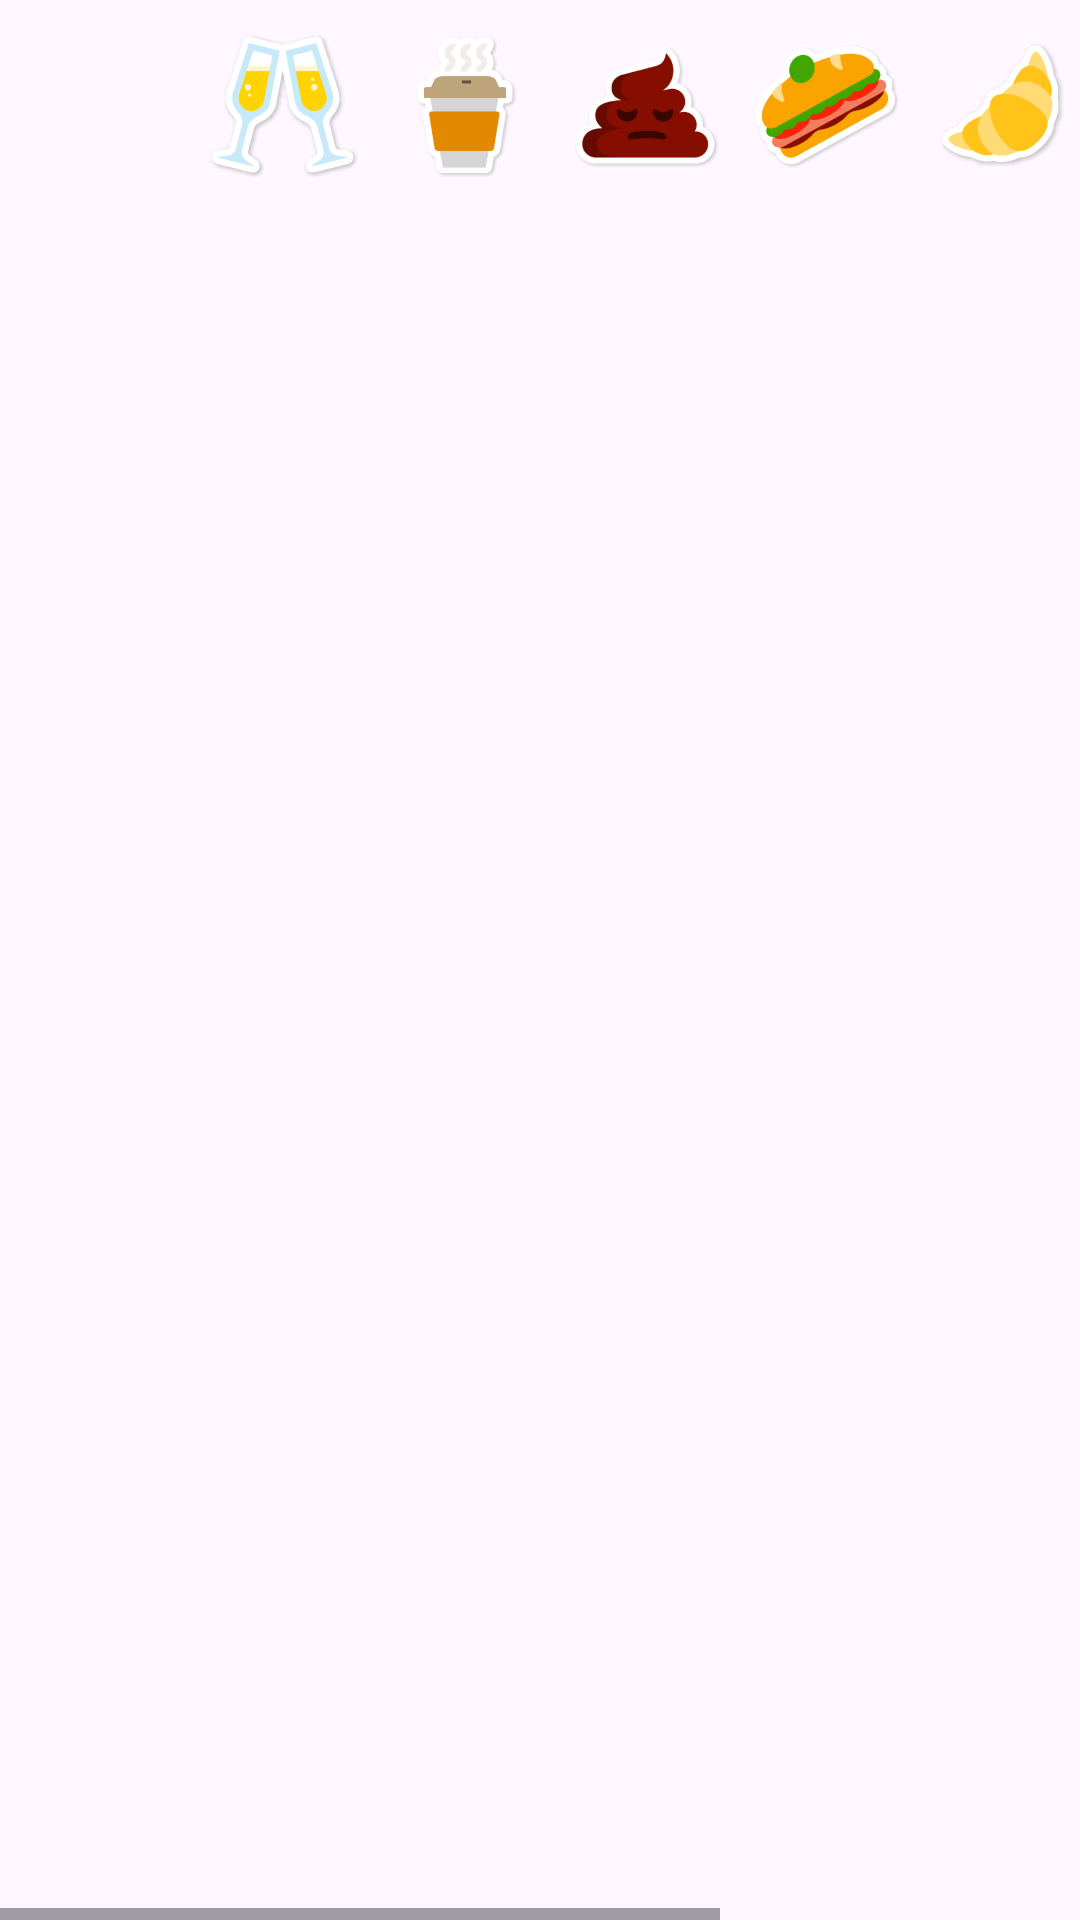

This screen was rendered from an Android layout file. Write that file and the resources it references.
<!-- AndroidManifest.xml: application theme Theme.SmallProject_RGEVTA -->
<!-- res/layout/fragment_sticker.xml -->
<?xml version="1.0" encoding="utf-8"?>
<androidx.constraintlayout.widget.ConstraintLayout xmlns:android="http://schemas.android.com/apk/res/android"
    xmlns:app="http://schemas.android.com/apk/res-auto"
    xmlns:tools="http://schemas.android.com/tools"
    android:layout_width="match_parent"
    android:layout_height="wrap_content">

    <HorizontalScrollView
        android:layout_width="match_parent"
        android:layout_height="match_parent" >

        <LinearLayout
            android:id="@+id/stickers_linear_layout"
            android:layout_width="wrap_content"
            android:layout_height="match_parent"
            android:orientation="horizontal">

            <ImageView
                android:id="@+id/imageView8"
                android:layout_width="50dp"
                android:layout_height="50dp"
                android:layout_marginStart="10dp"
                android:layout_marginTop="10dp"
                android:layout_marginBottom="10dp"
                android:layout_weight="1"
                android:onClick="deleteSticker"
                app:srcCompat="@drawable/no_sticker" />

            <ImageView
                android:id="@+id/imageView3"
                android:layout_width="50dp"
                android:layout_height="50dp"
                android:layout_marginStart="10dp"
                android:layout_marginTop="10dp"
                android:layout_marginBottom="10dp"
                android:onClick="addSticker"
                app:srcCompat="@drawable/champagne_sticker" />

            <ImageView
                android:id="@+id/imageView4"
                android:layout_width="50dp"
                android:layout_height="50dp"
                android:layout_marginStart="10dp"
                android:layout_marginTop="10dp"
                android:layout_marginBottom="10dp"
                android:onClick="addSticker"
                app:srcCompat="@drawable/coffee_sticker" />

            <ImageView
                android:id="@+id/imageView6"
                android:layout_width="50dp"
                android:layout_height="50dp"
                android:layout_marginStart="10dp"
                android:layout_marginTop="10dp"
                android:layout_marginBottom="10dp"
                android:onClick="addSticker"
                app:srcCompat="@drawable/poop_sticker" />

            <ImageView
                android:id="@+id/imageView7"
                android:layout_width="50dp"
                android:layout_height="50dp"
                android:layout_marginStart="10dp"
                android:layout_marginTop="10dp"
                android:layout_marginBottom="10dp"
                android:onClick="addSticker"
                app:srcCompat="@drawable/sandwiche_sticker" />

            <ImageView
                android:id="@+id/imageView9"
                android:layout_width="50dp"
                android:layout_height="50dp"
                android:layout_marginStart="10dp"
                android:layout_marginTop="10dp"
                android:layout_marginBottom="10dp"
                android:layout_weight="1"
                android:onClick="addSticker"
                app:srcCompat="@drawable/croissant_sticker" />

            <ImageView
                android:id="@+id/imageView10"
                android:layout_width="50dp"
                android:layout_height="50dp"
                android:layout_marginStart="10dp"
                android:layout_marginTop="10dp"
                android:layout_marginBottom="10dp"
                android:layout_weight="1"
                android:onClick="addSticker"
                app:srcCompat="@drawable/sushi_sticker" />

            <ImageView
                android:id="@+id/imageView11"
                android:layout_width="50dp"
                android:layout_height="50dp"
                android:layout_marginStart="10dp"
                android:layout_marginTop="10dp"
                android:layout_marginBottom="10dp"
                android:layout_weight="1"
                android:onClick="addSticker"
                app:srcCompat="@drawable/beer_sticker" />

            <ImageView
                android:id="@+id/imageView12"
                android:layout_width="50dp"
                android:layout_height="50dp"
                android:layout_marginStart="10dp"
                android:layout_marginTop="10dp"
                android:layout_marginBottom="10dp"
                android:layout_weight="1"
                android:onClick="addSticker"
                app:srcCompat="@drawable/cosmopolitan_sticker" />

        </LinearLayout>
    </HorizontalScrollView>

</androidx.constraintlayout.widget.ConstraintLayout>
<!-- resources referenced by this layout -->
<resources>
  <!-- drawable champagne_sticker: png bitmap (drawable, 12848 bytes) -->
  <!-- drawable coffee_sticker: png bitmap (drawable, 6233 bytes) -->
  <!-- drawable cosmopolitan_sticker: png bitmap (drawable, 8075 bytes) -->
  <!-- drawable croissant_sticker: png bitmap (drawable, 8118 bytes) -->
  <!-- drawable poop_sticker: png bitmap (drawable, 7232 bytes) -->
  <!-- drawable sandwiche_sticker: png bitmap (drawable, 9487 bytes) -->
  <!-- drawable sushi_sticker: png bitmap (drawable, 6256 bytes) -->
  <style name="Theme.SmallProject_RGEVTA" parent="Base.Theme.SmallProject_RGEVTA" />
  <style name="Base.Theme.SmallProject_RGEVTA" parent="Theme.Material3.DayNight">
          
          
      </style>
</resources>
